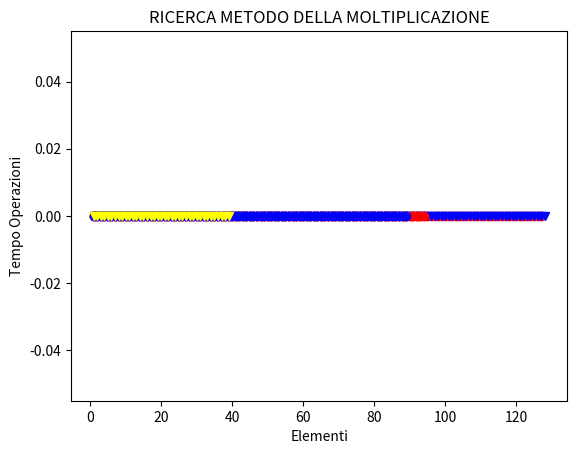

Recreate this plot in Python.
import math
import random
import time
import matplotlib.pyplot as plt   # Import della libreria per effettuare i grafici in Python
import itertools

colors = itertools.cycle(["g", "y", "c"])

plot_count_div = 0    # Var globale per contare ogni inserimento effettuato nella insert per disegnare sul grafico (Serve per plot)
plot_count_mul = 0
count = 0
elements = []
elements2 = []
times = []
times2 = []

count_collision_div = 0
count_collision_mul = 0


class Node:
    def __init__(self, key, value, next=None):
        self.key = key
        self.value = value
        self.next = next


class LinkedList:
    def __init__(self):
        self.head = None
        self.size = 0

    def insertAtFirst(self, key, value):
        self.head = Node(key, value, self.head)
        self.size += 1

    def insertAtLast(self, key, value):
        current = self.head
        while current.next:
            current = current.next
        current.next = Node(key, value)
        self.size += 1

    def remove(self, key):
        current = self.head
        previous = None
        if current.key == key:
            self.head = current.next
        else:
            while current.next:
                previous = current
                current = current.next
                if current.key == key:
                    previous.next = current.next
            self.size -= 1

    def find(self, key):
        current = self.head
        while current:
            if current.key == key:
                return current.value
            current = current.next

    def printAll(self):
        current = self.head
        while current:
            print(current.key, current.value)
            current = current.next

    def countElements(self):
        count = 0
        current = self.head
        while current:
            count += 1
            current = current.next
        return count


class HashTableDivision:
    def __init__(self, m):
        self.m = m  # Scelgo un numero primo che non sia una potenza di 2
        self.h = [None] * self.m

    def insert(self, key, value):
        index = key % self.m
        a = self.countAll()
        if self.h[index] is None and a < self.m:    # Controllo che indice non sia nullo o che il numero degli elementi inseriti non superi la m
            newLinkedList = LinkedList()
            newLinkedList.insertAtFirst(key, value)
            self.h[index] = newLinkedList
        else:
            if a < self.m:
                self.h[index].insertAtLast(key, value)
            else:
                raise Exception('Lunghezza lista superata! La sua grandezza è di: {}'.format(self.m))

    def insert_with_plot(self, key, value):
        global plot_count_div
        start_time = time.process_time()
        index = key % self.m
        a = self.countAll()
        if self.h[index] is None and a < self.m:
            newLinkedList = LinkedList()
            newLinkedList.insertAtFirst(key, value)
            self.h[index] = newLinkedList
            plot_count_div += 1
            end_time = time.process_time() - start_time
            elements.append(plot_count_div)
            times.append(end_time)
        else:
            if a < self.m:
                self.h[index].insertAtLast(key, value)
                plot_count_div += 1
                end_time = time.process_time() - start_time
                elements.append(plot_count_div)
                times.append(end_time)
            else:
                raise Exception('Lunghezza lista superata! La sua grandezza è di: {}'.format(self.m))

    def get(self, key):
        index = key % self.m
        if self.h[index] is not None:
            return self.h[index].find(key)

    def get_with_plot(self, key):
        global plot_count_div, count
        start_time = time.process_time()
        index = key % self.m
        if self.h[index] is not None:
            plot_count_div += 1
            end_time = time.process_time() - start_time
            elements.append(plot_count_div)
            times.append(end_time)
        else:
            count += 1
            end_time = time.process_time() - start_time
            elements2.append(count)
            times2.append(end_time)

    def delete(self, key):
        index = key % self.m
        if self.h[index] is not None:
            self.h[index].remove(key)

    def printAll(self):
        for i in self.h:
            if i is not None:
                i.printAll()

    def countAll(self):
        count_all = 0
        for i in self.h:
            if i is not None:
                ret = i.countElements()
                count_all += ret
        return count_all

    def countCollisionsInsertDivision(self, key, value):
        """
        Un programma che esegue gli esperimenti contando quante collisioni
        si hanno eseguendo un numero variabile di inserimenti in una
        tabella hash in entrambi i casi(in pratica vedere che succede crescere del fattore di
        caricamento α = n/m)
        """
        global count_collision_div
        index = key % self.m
        a = self.countAll()
        if self.h[index] is None and a < self.m:    # Controllo che indice non sia nullo o che il numero degli elementi inseriti non superi la m
            newLinkedList = LinkedList()
            newLinkedList.insertAtFirst(key, value)
            self.h[index] = newLinkedList
        else:
            if a < self.m:
                count_collision_div += 1
                self.h[index].insertAtLast(key, value)
            else:
                raise Exception('Lunghezza lista superata! La sua grandezza è di: {}'.format(self.m))


class HashTableMultiplication:
    def __init__(self, m):
        self.m = m  # Scelgo un numero che sia una potenza di 2
        self.h = [None] * self.m
        self.A = ((math.sqrt(5) - 1) / 2)  # Numero ottimo per la scelta di A, che deve essere 0 < A < 1

    def insert(self, key, value):
        index = math.floor(self.m * ((key * self.A) % 1))
        a = self.countAll()
        if self.h[index] is None and a < self.m:
            newLinkedList = LinkedList()
            newLinkedList.insertAtFirst(key, value)
            self.h[index] = newLinkedList
        else:
            if a < self.m:
                self.h[index].insertAtLast(key, value)
            else:
                raise Exception('Lunghezza lista superata! La sua grandezza è di: {}'.format(self.m))

    def insert_with_plot(self, key, value):
        global plot_count_mul
        start_time = time.process_time()
        index = math.floor(self.m * ((key * self.A) % 1))
        a = self.countAll()
        if self.h[index] is None and a < self.m:
            newLinkedList = LinkedList()
            newLinkedList.insertAtFirst(key, value)
            self.h[index] = newLinkedList
            plot_count_mul += 1
            end_time = time.process_time() - start_time
            elements2.append(plot_count_mul)
            times2.append(end_time)
        else:
            if a < self.m:
                self.h[index].insertAtLast(key, value)
                plot_count_mul += 1
                end_time = time.process_time() - start_time
                elements2.append(plot_count_mul)
                times2.append(end_time)
            else:
                raise Exception('Lunghezza lista superata! La sua grandezza è di: {}'.format(self.m))

    def get(self, key):
        index = math.floor(self.m * ((key * self.A) % 1))
        if self.h[index] is not None:
            return self.h[index].find(key)

    def get_with_plot(self, key):
        global plot_count_mul, count
        start_time = time.process_time()
        index = math.floor(self.m * ((key * self.A) % 1))
        if self.h[index] is not None:
            plot_count_mul += 1
            end_time = time.process_time() - start_time
            elements.append(plot_count_mul)
            times.append(end_time)
        else:
            count += 1
            end_time = time.process_time() - start_time
            elements2.append(count)
            times2.append(end_time)

    def delete(self, key):
        index = math.floor(self.m * ((key * self.A) % 1))
        if self.h[index] is not None:
            self.h[index].remove(key)

    def printAll(self):
        for i in self.h:
            if i is not None:
                i.printAll()

    def countAll(self):
        count_all = 0
        for i in self.h:
            if i is not None:
                ret = i.countElements()
                count_all += ret
        return count_all

    def countCollisionsInsertMultiplication(self, key, value):
        """
        Un programma che esegue gli esperimenti contando quante collisioni
        si hanno eseguendo un numero variabile di inserimenti in una
        tabella hash in entrambi i casi(in pratica vedere che succede crescere del fattore di
        caricamento α = n/m)
        """
        global count_collision_mul
        index = math.floor(self.m * ((key * self.A) % 1))
        a = self.countAll()
        if self.h[index] is None and a < self.m:
            newLinkedList = LinkedList()
            newLinkedList.insertAtFirst(key, value)
            self.h[index] = newLinkedList
        else:
            if a < self.m:
                count_collision_mul += 1
                self.h[index].insertAtLast(key, value)
            else:
                raise Exception('Lunghezza lista superata! La sua grandezza è di: {}'.format(self.m))


def main():
    div = HashTableDivision(127)
    mul = HashTableMultiplication(128)

    print("----- INSERT -----")
    start_div_time = time.process_time_ns()
    for x in range(div.m):
        div.insert(random.randint(0, 1000), random.randint(0, 1000))
    end_div_time = time.process_time_ns() - start_div_time
    print("Division: %s ns " % end_div_time)

    start_mul_time = time.process_time_ns()
    for y in range(mul.m):
        mul.insert(random.randint(0, 1000), random.randint(0, 1000))
    end_mul_time = time.process_time_ns() - start_mul_time
    print("Multiplication: %s ns " % end_mul_time)

    delta = end_div_time - end_mul_time
    print("Delta: %s ns " % delta)
    print("----------------------------\n")

    print("----- RICERCA CON SUCCESSO -----")
    start_div_time = time.process_time_ns()
    div.get(0)
    end_div_time = time.process_time_ns() - start_div_time
    print("Division: %s ns " % end_div_time)

    start_mul_time = time.process_time_ns()
    mul.get(0)
    end_mul_time = time.process_time_ns() - start_mul_time
    print("Multiplication: %s ns " % end_mul_time)

    delta = end_div_time - end_mul_time
    print("Delta: %s ns " % delta)
    print("----------------------------\n")

    print("----- RICERCA SENZA SUCCESSO -----")
    start_div_time = time.process_time_ns()
    div.get(1001)
    end_div_time = time.process_time_ns() - start_div_time
    print("Division: %s ns " % end_div_time)

    start_mul_time = time.process_time_ns()
    mul.get(1001)
    end_mul_time = time.process_time_ns() - start_mul_time
    print("Multiplication: %s ns " % end_mul_time)

    delta = end_div_time - end_mul_time
    print("Delta: %s ns " % delta)
    print("----------------------------\n")

    print("----- DELETE -----")
    start_div_time = time.process_time_ns()
    div.delete(0)
    end_div_time = time.process_time_ns() - start_div_time
    print("Division: %s ns " % end_div_time)

    start_mul_time = time.process_time_ns()
    mul.delete(0)
    end_mul_time = time.process_time_ns() - start_mul_time
    print("Multiplication: %s ns " % end_mul_time)

    delta = end_div_time - end_mul_time
    print("Delta: %s ns " % delta)
    print("----------------------------\n")

    i = 0
    arr = [10, 25, 50, 75, 100, 200, 300, 400, 500, 600, 700, 800, 900, 1000]
    global count_collision_div
    global count_collision_mul
    while i < arr.__len__():
        div2 = HashTableDivision(1000)
        mul2 = HashTableMultiplication(1000)

        for x in range(arr[i]):
            div2.countCollisionsInsertDivision(random.randint(0, 1000), random.randint(0, 1000))

        for x in range(arr[i]):
            mul2.countCollisionsInsertMultiplication(random.randint(0, 1000), random.randint(0, 1000))

        print("n: ", arr[i])
        print("m: ", div2.m)
        alpha = (arr[i] / div2.m)
        print("Alpha: %s" % alpha)  # Calcolo alpha = n/m

        print("Numero di collisioni metodo della divisione: %s" % count_collision_div)
        a = ((count_collision_div / arr[i]) * 100)
        print("Percentuale di collisioni su n elementi: ", a, "%")

        print("Numero di collisioni metodo della moltiplicazione: %s" % count_collision_mul)
        b = ((count_collision_mul / arr[i]) * 100)
        print("Percentuale di collisioni su n elementi: ", b, "%")

        i += 1
        count_collision_mul = 0
        count_collision_div = 0


def main2():  # Serve per disegnare i grafici attraverso la libreria plot di python
    div = HashTableDivision(127)
    mul = HashTableMultiplication(128)

    plt.title("INSERIMENTO")
    plt.rcParams["figure.figsize"] = [7.50, 3.50]
    plt.rcParams["figure.autolayout"] = True
    plt.xlabel("Elementi")
    plt.ylabel("Tempo Operazioni")
    for i in range(div.m):
        div.insert_with_plot(random.randint(0, 1000), random.randint(0, 1000))
    plt.plot(elements, times, marker="o", color='red')

    for x in range(mul.m):
        mul.insert_with_plot(random.randint(0, 1000), random.randint(0, 1000))
    plt.plot(elements2, times2, marker="v", color='blue')
    plt.show()

    global plot_count_div, plot_count_mul
    plot_count_div = 0
    plot_count_mul = 0
    elements.clear(), elements2.clear(), times.clear(), times2.clear()

    plt.title("RICERCA METODO DELLA DIVISIONE")
    for x in range(div.m):
        div.get_with_plot(random.randint(0, 1000))
    plt.plot(elements, times, marker="o", color='red')  # Ricerca con successo
    plt.plot(elements2, times2, marker="v", color='green')  # Ricerca senza successo
    plt.show()

    global count
    count = 0
    elements.clear(), elements2.clear(), times.clear(), times2.clear()

    plt.title("RICERCA METODO DELLA MOLTIPLICAZIONE")
    for x in range(mul.m):
        mul.get_with_plot(random.randint(0, 1000))
    plt.plot(elements, times, marker="o", color='blue')  # Ricerca con successo
    plt.plot(elements2, times2, marker="v", color='yellow')  # Ricerca senza successo
    plt.show()


if __name__ == '__main__':
    main2()     # Per disegnare grafici


# if __name__ == '__main__':
#     main()
